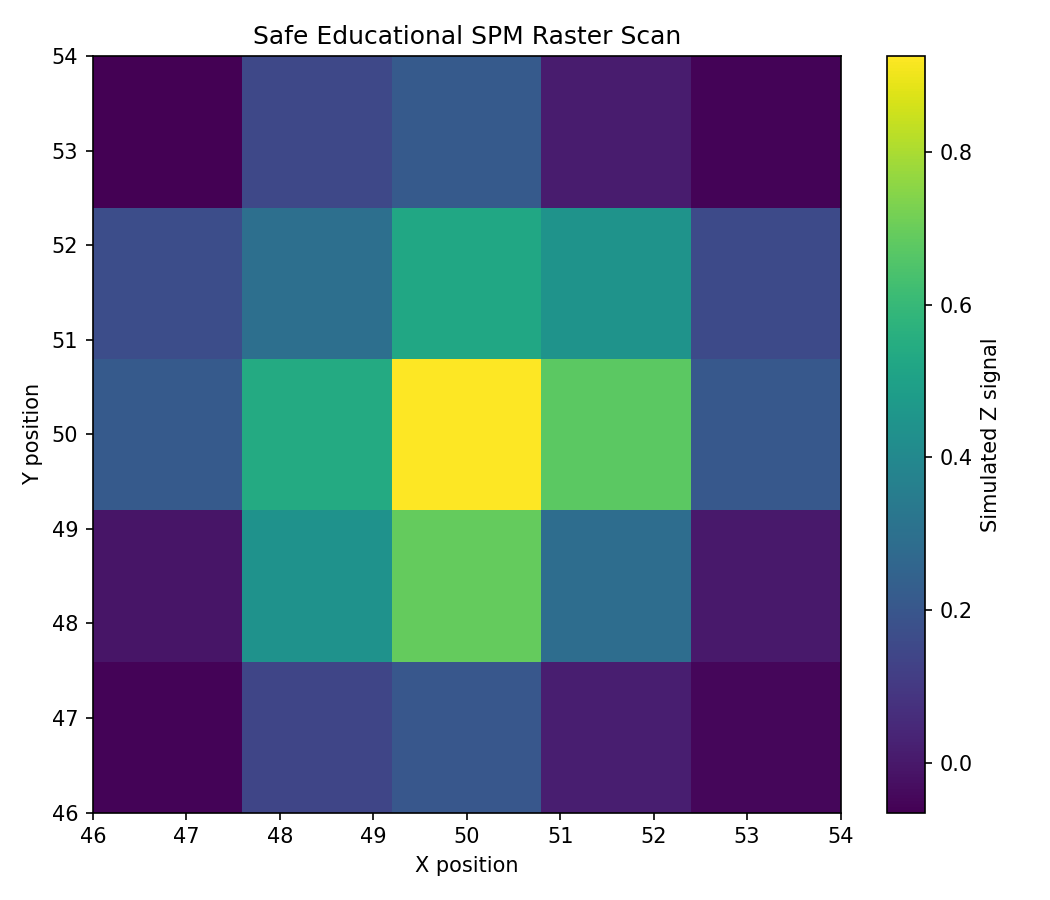

The data file committed next to this chart (first rows):
timestamp, target_x, target_y, actual_x, actual_y, actual_z, simulated_z_signal
2026-06-10T17:10:10, 46.0, 46.0, 46.0, 46.0, 20.0, -0.0548
2026-06-10T17:10:10, 48.0, 46.0, 48.0, 46.0, 20.0, 0.1423
2026-06-10T17:10:10, 50.0, 46.0, 50.0, 46.0, 20.0, 0.2049
2026-06-10T17:10:10, 52.0, 46.0, 52.0, 46.0, 20.0, 0.0178
2026-06-10T17:10:10, 54.0, 46.0, 54.0, 46.0, 20.0, -0.0475
2026-06-10T17:10:10, 46.0, 48.0, 46.0, 48.0, 20.0, -0.0077
2026-06-10T17:10:10, 48.0, 48.0, 48.0, 48.0, 20.0, 0.4418
2026-06-10T17:10:10, 50.0, 48.0, 50.0, 48.0, 20.0, 0.692
2026-06-10T17:10:10, 52.0, 48.0, 52.0, 48.0, 20.0, 0.289
2026-06-10T17:10:10, 54.0, 48.0, 54.0, 48.0, 20.0, 0.0013
2026-06-10T17:10:10, 46.0, 50.0, 46.0, 50.0, 20.0, 0.2136
2026-06-10T17:10:10, 48.0, 50.0, 48.0, 50.0, 20.0, 0.542
2026-06-10T17:10:10, 50.0, 50.0, 50.0, 50.0, 20.0, 0.9255
2026-06-10T17:10:10, 52.0, 50.0, 52.0, 50.0, 20.0, 0.6754
2026-06-10T17:10:10, 54.0, 50.0, 54.0, 50.0, 20.0, 0.2059
2026-06-10T17:10:10, 46.0, 52.0, 46.0, 52.0, 20.0, 0.1672
2026-06-10T17:10:10, 48.0, 52.0, 48.0, 52.0, 20.0, 0.2977
2026-06-10T17:10:10, 50.0, 52.0, 50.0, 52.0, 20.0, 0.5255
2026-06-10T17:10:10, 52.0, 52.0, 52.0, 52.0, 20.0, 0.4428
2026-06-10T17:10:10, 54.0, 52.0, 54.0, 52.0, 20.0, 0.1588
2026-06-10T17:10:10, 46.0, 54.0, 46.0, 54.0, 20.0, -0.065
2026-06-10T17:10:10, 48.0, 54.0, 48.0, 54.0, 20.0, 0.1507
2026-06-10T17:10:10, 50.0, 54.0, 50.0, 54.0, 20.0, 0.2146
2026-06-10T17:10:10, 52.0, 54.0, 52.0, 54.0, 20.0, 0.0088
2026-06-10T17:10:10, 54.0, 54.0, 54.0, 54.0, 20.0, -0.0567
